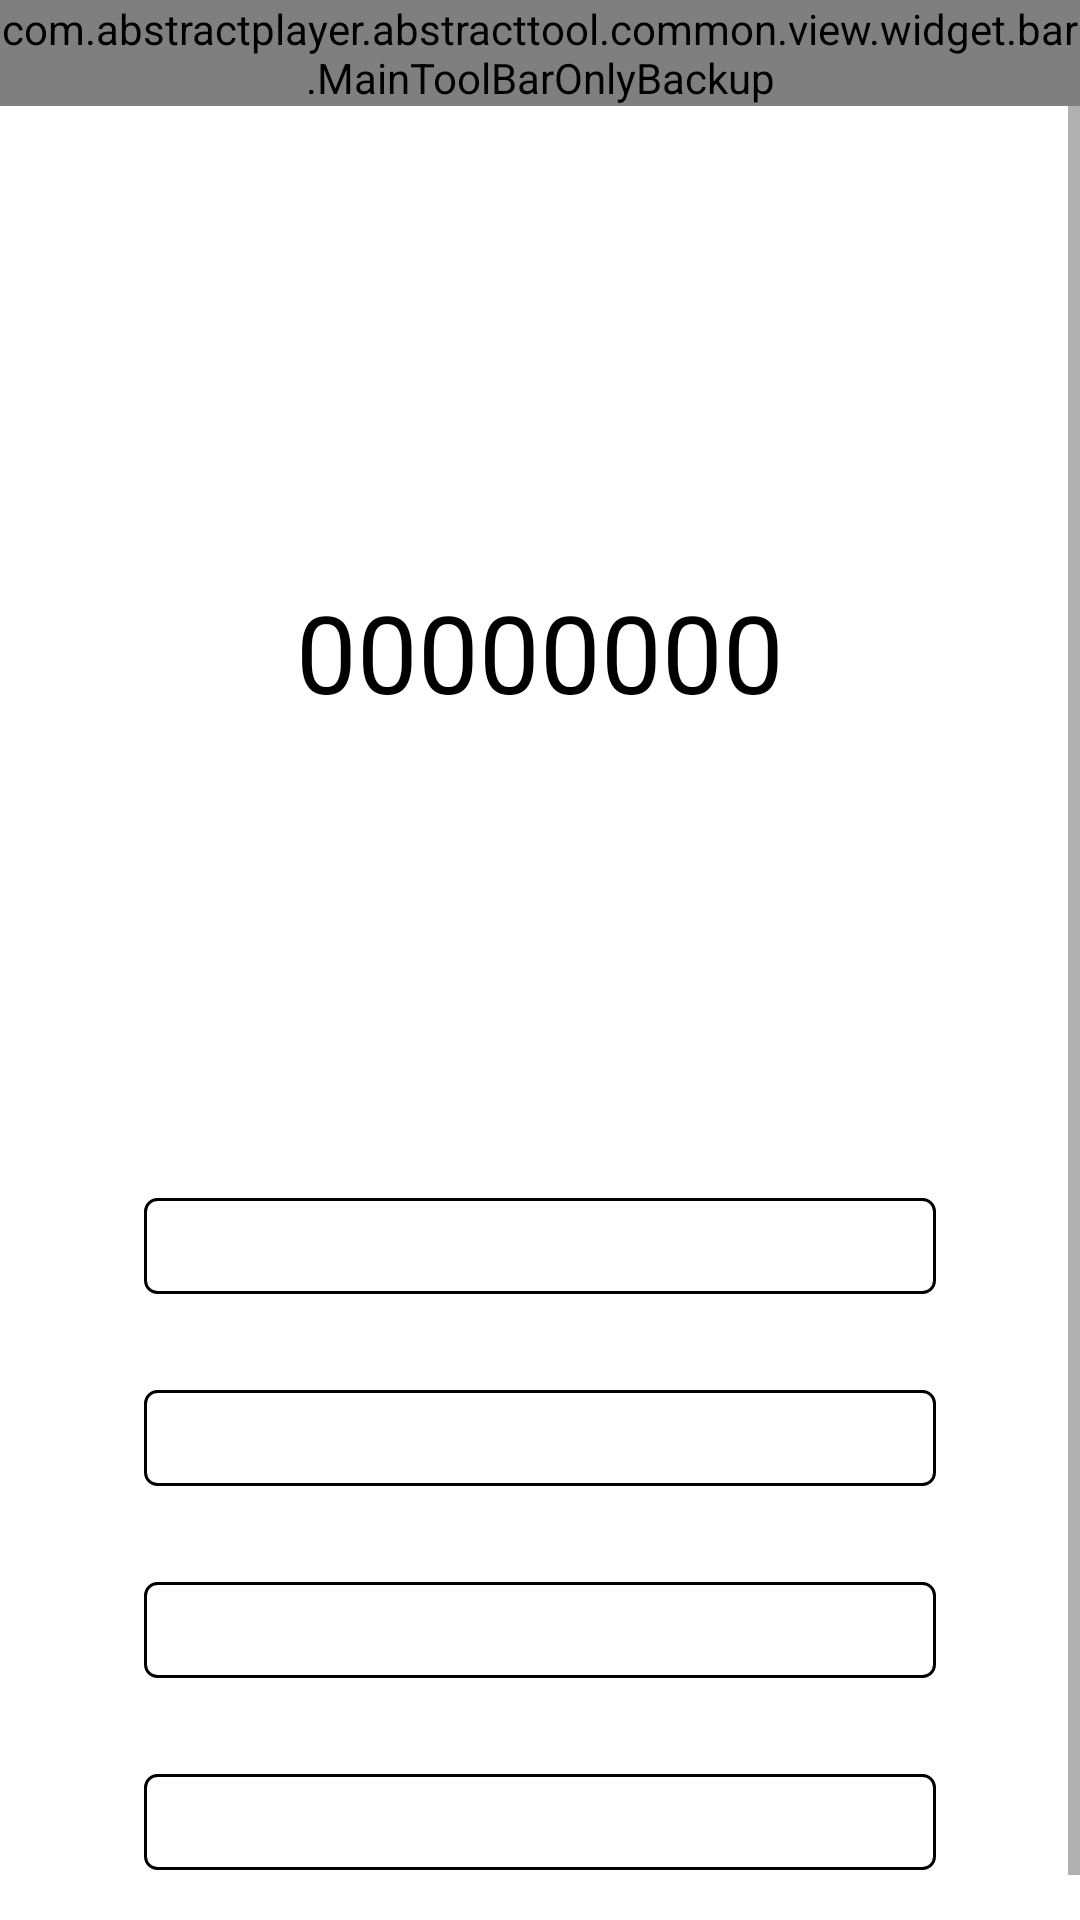

Android layout source for this screen:
<!-- AndroidManifest.xml: application theme Theme.AbstractTool -->
<!-- res/layout/activity_tool00009_main.xml -->
<?xml version="1.0" encoding="utf-8"?>
<LinearLayout xmlns:android="http://schemas.android.com/apk/res/android"
    xmlns:app="http://schemas.android.com/apk/res-auto"
    xmlns:tools="http://schemas.android.com/tools"
    android:layout_width="match_parent"
    android:layout_height="match_parent"
    android:layout_marginTop="@dimen/common_widget_margin_vertical"
    android:orientation="vertical"
    tools:context=".toolkits.tool00009.Tool00009MainActivity">

    <com.abstractplayer.abstracttool.common.view.widget.bar.MainToolBarOnlyBackup
        android:layout_width="match_parent"
        android:layout_height="wrap_content">

    </com.abstractplayer.abstracttool.common.view.widget.bar.MainToolBarOnlyBackup>

    <ScrollView
        android:layout_width="match_parent"
        android:layout_height="match_parent">

        <LinearLayout
            android:layout_width="match_parent"
            android:layout_height="wrap_content"
            android:orientation="vertical">

            <FrameLayout
                android:id="@+id/tool00009_color_view"
                android:layout_width="300dp"
                android:layout_height="300dp"
                android:layout_gravity="center"
                android:layout_marginTop="@dimen/common_widget_margin_vertical">

                <TextView
                    android:id="@+id/tool00009_color_text"
                    android:layout_width="wrap_content"
                    android:layout_height="wrap_content"
                    android:layout_gravity="center"
                    android:text="00000000"
                    android:textSize="36dp" />
            </FrameLayout>

            <SeekBar
                android:id="@+id/tool00009_seek_bar_a"
                android:layout_width="match_parent"
                android:layout_height="wrap_content"
                android:layout_marginLeft="@dimen/common_seek_bar_margin_horizontal"
                android:layout_marginTop="@dimen/common_widget_margin_vertical"
                android:layout_marginRight="@dimen/common_seek_bar_margin_horizontal"
                android:max="255"
                android:progressDrawable="@drawable/tool00009_seek_bar_shape"
                android:thumb="@null" />

            <SeekBar
                android:id="@+id/tool00009_seek_bar_r"
                android:layout_width="match_parent"
                android:layout_height="wrap_content"
                android:layout_marginLeft="@dimen/common_seek_bar_margin_horizontal"
                android:layout_marginTop="@dimen/common_widget_margin_vertical"
                android:layout_marginRight="@dimen/common_seek_bar_margin_horizontal"
                android:max="255"
                android:progressDrawable="@drawable/tool00009_seek_bar_shape"
                android:thumb="@null" />

            <SeekBar
                android:id="@+id/tool00009_seek_bar_g"
                android:layout_width="match_parent"
                android:layout_height="wrap_content"
                android:layout_marginLeft="@dimen/common_seek_bar_margin_horizontal"
                android:layout_marginTop="@dimen/common_widget_margin_vertical"
                android:layout_marginRight="@dimen/common_seek_bar_margin_horizontal"
                android:max="255"
                android:progressDrawable="@drawable/tool00009_seek_bar_shape"
                android:thumb="@null" />

            <SeekBar
                android:id="@+id/tool00009_seek_bar_b"
                android:layout_width="match_parent"
                android:layout_height="wrap_content"
                android:layout_marginLeft="@dimen/common_seek_bar_margin_horizontal"
                android:layout_marginTop="@dimen/common_widget_margin_vertical"
                android:layout_marginRight="@dimen/common_seek_bar_margin_horizontal"
                android:layout_marginBottom="@dimen/common_widget_margin_vertical"
                android:max="255"
                android:progressDrawable="@drawable/tool00009_seek_bar_shape"
                android:thumb="@null" />
        </LinearLayout>
    </ScrollView>
</LinearLayout>
<!-- resources referenced by this layout -->
<resources>
  <dimen name="common_seek_bar_margin_horizontal">32dp</dimen>
  <dimen name="common_widget_margin_vertical">32dp</dimen>
  <!-- drawable tool00009_seek_bar_shape (drawable) -->
  <?xml version="1.0" encoding="utf-8"?>
  <layer-list xmlns:android="http://schemas.android.com/apk/res/android">
  
      <item android:id="@android:id/background">
          <shape>
              <size android:height="32dp"/>
              <padding
                  android:bottom="1dp"
                  android:left="1dp"
                  android:right="1dp"
                  android:top="1dp" />
              <corners android:radius="4dp" />
              <stroke
                  android:width="1dp"
                  android:color="@color/black" />
  
          </shape>
  
  
      </item>
      <item android:id="@android:id/progress">
          <clip>
              <shape>
  
                  <corners android:radius="4dp" />
                  <solid android:color="@color/black" />
  
              </shape>
  
  
          </clip>
  
  
      </item>
  
  </layer-list>
  <style name="Theme.AbstractTool" parent="Theme.MaterialComponents.DayNight.NoActionBar">
  
  
  
  
  
  
  
  
  
  
  
          
          <item name="colorPrimary">@color/teal_700</item>
          <item name="colorPrimaryVariant">@color/black</item>
          <item name="colorOnPrimary">@color/white</item>
          
          <item name="colorSecondary">@color/teal_200</item>
          <item name="colorSecondaryVariant">@color/teal_700</item>
          <item name="colorOnSecondary">@color/black</item>
          
          <item name="android:statusBarColor" tools:targetApi="l">?attr/colorPrimaryVariant</item>
          
          <item name="android:radius">16dp</item>
          
          
          <item name="android:windowBackground">@color/white</item>
  
          
          <item name="android:colorControlActivated">@color/black</item>
          <item name="android:textColor">@color/common_text</item>
      </style>
  <color name="black">#FF000000</color>
  <color name="teal_700">#FF018786</color>
  <color name="white">#FFFFFFFF</color>
  <color name="teal_200">#FF03DAC5</color>
  <color name="common_text">#FF000000</color>
</resources>
